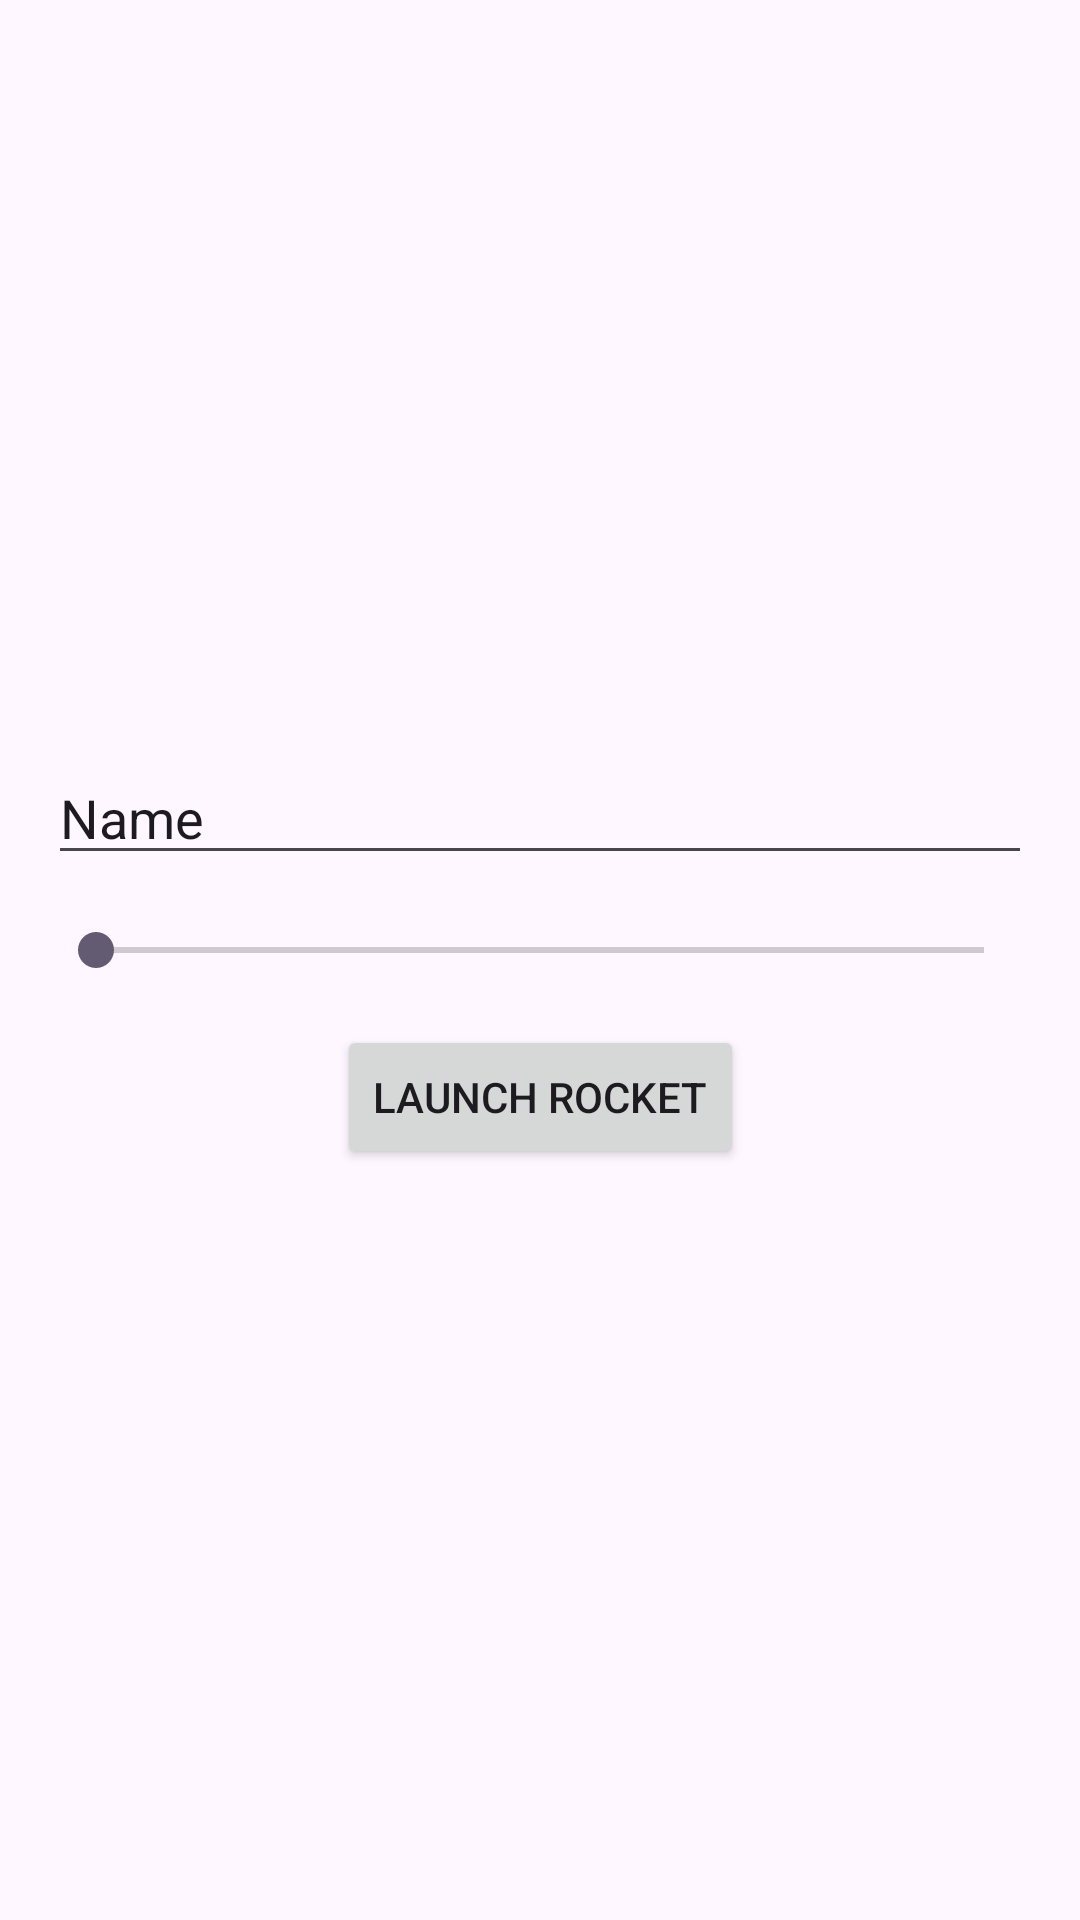

The Android layout XML behind this screen, and the referenced resources:
<!-- AndroidManifest.xml: application theme Theme.Mockuptest2 -->
<!-- res/layout/fragment_launch_control.xml -->
<?xml version="1.0" encoding="utf-8"?>
<androidx.constraintlayout.widget.ConstraintLayout xmlns:android="http://schemas.android.com/apk/res/android"
    xmlns:app="http://schemas.android.com/apk/res-auto"
    xmlns:tools="http://schemas.android.com/tools"
    android:layout_width="match_parent"
    android:layout_height="match_parent"
    android:padding="16dp"
    tools:context=".LaunchControlFragment">

    <EditText
        android:id="@+id/editRocketName"
        android:layout_width="0dp"
        android:layout_height="wrap_content"
        android:ems="10"
        android:inputType="text"
        android:text="Name"
        app:layout_constraintBottom_toTopOf="@+id/seekThrust"
        app:layout_constraintEnd_toEndOf="parent"
        app:layout_constraintStart_toStartOf="parent"
        app:layout_constraintTop_toTopOf="parent"
        app:layout_constraintVertical_chainStyle="packed" />

    <SeekBar
        android:id="@+id/seekThrust"
        android:layout_width="0dp"
        android:layout_height="wrap_content"
        android:layout_marginTop="16dp"
        android:layout_marginBottom="16dp"
        app:layout_constraintBottom_toTopOf="@+id/btnLaunch"
        app:layout_constraintEnd_toEndOf="parent"
        app:layout_constraintStart_toStartOf="parent"
        app:layout_constraintTop_toBottomOf="@+id/editRocketName" />

    <Button
        android:id="@+id/btnLaunch"
        android:layout_width="wrap_content"
        android:layout_height="wrap_content"
        android:text="Launch Rocket"
        app:layout_constraintBottom_toBottomOf="parent"
        app:layout_constraintEnd_toEndOf="parent"
        app:layout_constraintStart_toStartOf="parent"
        app:layout_constraintTop_toBottomOf="@+id/seekThrust" />

</androidx.constraintlayout.widget.ConstraintLayout>
<!-- resources referenced by this layout -->
<resources>
  <style name="Theme.Mockuptest2" parent="Base.Theme.Mockuptest2" />
  <style name="Base.Theme.Mockuptest2" parent="Theme.Material3.DayNight.NoActionBar">
          
          
      </style>
</resources>
